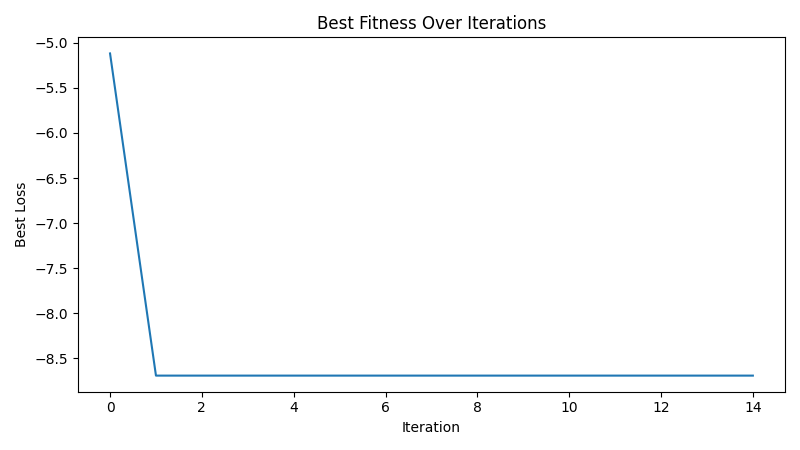

Data behind this chart, as committed beside it:
iteration, best_loss
1, -5.119
2, -8.69
3, -8.69
4, -8.69
5, -8.69
6, -8.69
7, -8.69
8, -8.69
9, -8.69
10, -8.69
11, -8.69
12, -8.69
13, -8.69
14, -8.69
15, -8.69
